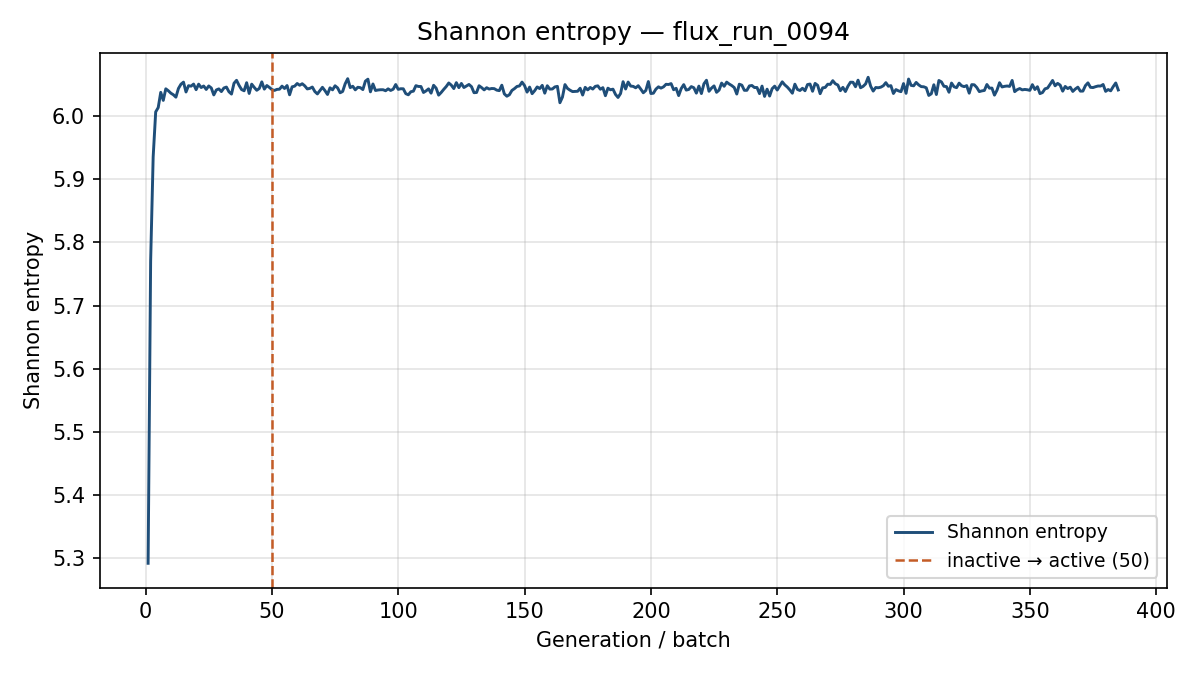

Source data for this figure (header and first rows):
generation, shannon_entropy, k_generation
1, 5.292, 0.9676
2, 5.77, 1.087
3, 5.935, 1.061
4, 6.007, 1.06
5, 6.014, 1.035
6, 6.038, 1.037
7, 6.025, 1.043
8, 6.043, 1.027
9, 6.04, 1.03
10, 6.036, 1.021
11, 6.034, 1.01
12, 6.03, 1.009
13, 6.044, 1.021
14, 6.05, 1.031
15, 6.054, 1.029
16, 6.038, 1.033
17, 6.048, 1.028
18, 6.047, 1.034
19, 6.051, 1.025
20, 6.042, 1.039
21, 6.051, 1.034
22, 6.045, 1.024
23, 6.048, 1.041
24, 6.042, 1.028
25, 6.048, 1.016
26, 6.045, 1.007
27, 6.034, 1.038
28, 6.041, 1.016
29, 6.043, 1.013
30, 6.039, 1.024
31, 6.045, 1.028
32, 6.046, 1.04
33, 6.039, 1.044
34, 6.035, 1.029
35, 6.052, 1.016
36, 6.057, 1.031
37, 6.049, 1.027
38, 6.042, 1.019
39, 6.04, 1.028
40, 6.053, 1.04
41, 6.036, 1.028
42, 6.051, 1.02
43, 6.045, 1.026
44, 6.041, 1.023
45, 6.044, 1.026
46, 6.054, 1.028
47, 6.043, 1.027
48, 6.048, 1.023
49, 6.045, 1.037
50, 6.042, 1.041
51, 6.041, 1.036
52, 6.042, 1.038
53, 6.043, 1.036
54, 6.047, 1.039
55, 6.044, 1.038
56, 6.048, 1.038
57, 6.034, 1.029
58, 6.046, 1.041
59, 6.047, 1.028
60, 6.052, 1.022
... 325 more rows
